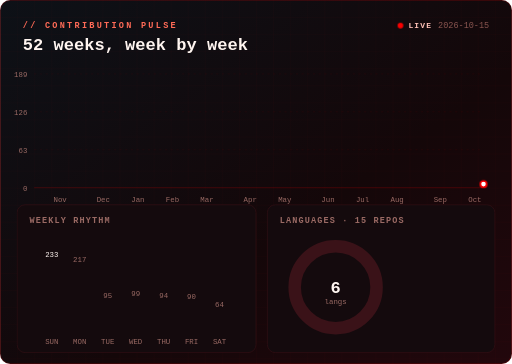
t = 0.00 s
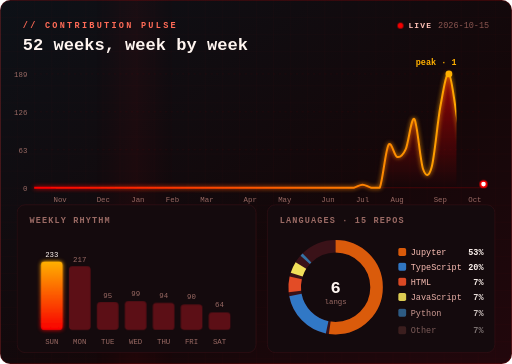
t = 1.69 s
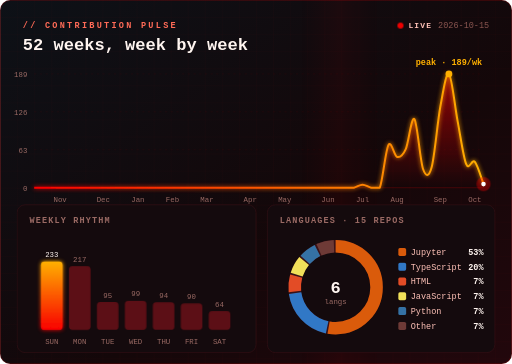
t = 3.35 s
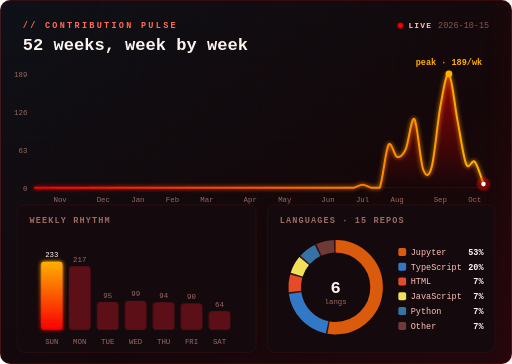
t = 4.85 s
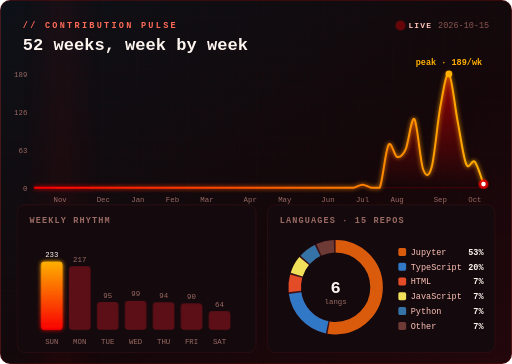
t = 7.10 s
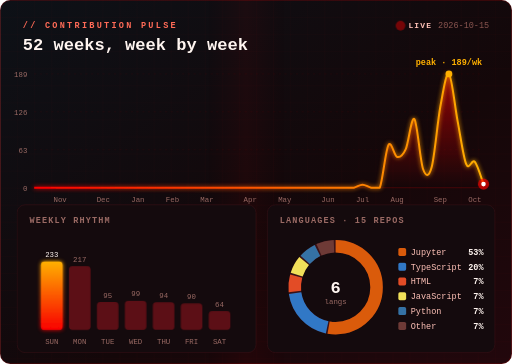
t = 8.60 s

The animated SVG that drew these frames (rendered in a browser with its animation timeline set to each time). Animation: 7 SMIL elements (animate=7), 4 CSS @keyframes rules; one cycle of 8.60 s, repeats indefinitely.

<svg xmlns="http://www.w3.org/2000/svg" viewBox="0 0 900 640" width="100%">
  
  <defs>
    <linearGradient id="bg" x1="0" y1="0" x2="1" y2="1">
      <stop offset="0%" stop-color="#0D1117" />
      <stop offset="60%" stop-color="#140709" />
      <stop offset="100%" stop-color="#22070C" />
    </linearGradient>
    <linearGradient id="hot" x1="0" y1="0" x2="1" y2="0">
      <stop offset="0%" stop-color="#F90001" />
      <stop offset="100%" stop-color="#FFB000" />
    </linearGradient>
    <linearGradient id="sweep" x1="0" y1="0" x2="1" y2="0">
      <stop offset="0%" stop-color="#F90001" stop-opacity="0" />
      <stop offset="50%" stop-color="#F90001" stop-opacity="0.10" />
      <stop offset="100%" stop-color="#F90001" stop-opacity="0" />
    </linearGradient>
    <filter id="glow" x="-50%" y="-50%" width="200%" height="200%">
      <feGaussianBlur stdDeviation="4" result="b" />
      <feMerge><feMergeNode in="b" /><feMergeNode in="SourceGraphic" /></feMerge>
    </filter>
    <pattern id="grid" width="30" height="30" patternUnits="userSpaceOnUse">
      <path d="M30 0H0V30" fill="none" stroke="#F90001" stroke-opacity="0.05" />
    </pattern>
    
    <linearGradient id="fill" x1="0" y1="0" x2="0" y2="1">
      <stop offset="0%" stop-color="#F90001" stop-opacity="0.55" />
      <stop offset="100%" stop-color="#F90001" stop-opacity="0" />
    </linearGradient>
    <linearGradient id="hotV" x1="0" y1="1" x2="0" y2="0">
      <stop offset="0%" stop-color="#F90001" />
      <stop offset="100%" stop-color="#FFB000" />
    </linearGradient>
    <clipPath id="reveal"><rect x="0" y="0" width="0" height="640">
      <animate attributeName="width" from="0" to="900" dur="2.4s" begin=".2s" fill="freeze" calcMode="spline" keySplines=".4 0 .2 1" keyTimes="0;1" />
    </rect></clipPath>
  </defs>
  <style>
  text { font-family: "JetBrains Mono",ui-monospace,SFMono-Regular,Consolas,monospace; }
  .kicker { fill:#FF6B57; font-size:15px; font-weight:700; letter-spacing:4px; }
  .title  { fill:#FFF5F0; font-size:30px; font-weight:800; }
  .live   { fill:#FFC2B8; font-size:14px; font-weight:700; letter-spacing:2px; }
  .lbl    { fill:#9A6A64; font-size:15px; font-weight:700; letter-spacing:2px; }
  .val    { fill:#FFF5F0; font-weight:800; }
  .foot   { fill:#8a5550; font-size:15px; }
  .rise   { opacity:0; animation: rise .8s cubic-bezier(.2,.8,.2,1) forwards; }
  @keyframes rise { from { opacity:0; transform: translateY(14px); } to { opacity:1; transform:none; } }
  .pulse  { animation: pulse 1.6s ease-in-out infinite; transform-box: fill-box; transform-origin: center; }
  @keyframes pulse { 0%,100% { opacity:1; transform: scale(1); } 50% { opacity:.35; transform: scale(1.8); } }
  .scan   { animation: scan 6s linear infinite; }
  @keyframes scan { from { transform: translateX(-200px); } to { transform: translateX(1100px); } }

    .axis { fill:#9A6A64; font-size:13px; }
    .leg  { fill:#FFC2B8; font-size:15px; }
    .legN { fill:#FFF5F0; font-size:15px; font-weight:700; }
    .bar  { transform-box: fill-box; transform-origin: bottom; transform: scaleY(0); animation: grow .9s cubic-bezier(.2,.8,.2,1) forwards; }
    @keyframes grow { to { transform: scaleY(1); } }
  </style>
  
  <rect width="900" height="640" rx="18" fill="url(#bg)" />
  <rect width="900" height="640" rx="18" fill="url(#grid)" />
  <rect x="0.5" y="0.5" width="899" height="639" rx="18" fill="none" stroke="#F90001" stroke-opacity="0.35" />
  <rect class="scan" x="0" y="0" width="140" height="640" fill="url(#sweep)" opacity="0.5" />
  <text x="40" y="50" class="kicker">// CONTRIBUTION PULSE</text>
  <text x="40" y="88" class="title">52 weeks, week by week</text>
  
  <circle class="pulse" cx="704" cy="45" r="5" fill="#F90001" />
  <text x="718" y="50" class="live">LIVE</text>
  <text x="860" y="50" text-anchor="end" class="foot">2026-10-15</text>

  <line x1="60" x2="850" y1="330" y2="330" stroke="#F90001" stroke-opacity="0.35" stroke-dasharray="" />
      <text x="48" y="335" text-anchor="end" class="axis">0</text><line x1="60" x2="850" y1="263.33333333333337" y2="263.33333333333337" stroke="#F90001" stroke-opacity="0.1" stroke-dasharray="4 6" />
      <text x="48" y="268.33333333333337" text-anchor="end" class="axis">63</text><line x1="60" x2="850" y1="196.66666666666669" y2="196.66666666666669" stroke="#F90001" stroke-opacity="0.1" stroke-dasharray="4 6" />
      <text x="48" y="201.66666666666669" text-anchor="end" class="axis">126</text><line x1="60" x2="850" y1="130" y2="130" stroke="#F90001" stroke-opacity="0.1" stroke-dasharray="4 6" />
      <text x="48" y="135" text-anchor="end" class="axis">189</text>
  <text x="105.6" y="356" text-anchor="middle" class="axis">Nov</text><text x="181.5" y="356" text-anchor="middle" class="axis">Dec</text><text x="242.3" y="356" text-anchor="middle" class="axis">Jan</text><text x="303.1" y="356" text-anchor="middle" class="axis">Feb</text><text x="363.8" y="356" text-anchor="middle" class="axis">Mar</text><text x="439.8" y="356" text-anchor="middle" class="axis">Apr</text><text x="500.6" y="356" text-anchor="middle" class="axis">May</text><text x="576.5" y="356" text-anchor="middle" class="axis">Jun</text><text x="637.3" y="356" text-anchor="middle" class="axis">Jul</text><text x="698.1" y="356" text-anchor="middle" class="axis">Aug</text><text x="774.0" y="356" text-anchor="middle" class="axis">Sep</text><text x="834.8" y="356" text-anchor="middle" class="axis">Oct</text>
  <g clip-path="url(#reveal)">
    <path d="M 60.0 330.0 C 62.5 330.0, 70.1 330.0, 75.2 330.0 C 80.3 330.0, 85.3 330.0, 90.4 330.0 C 95.4 330.0, 100.5 330.0, 105.6 330.0 C 110.6 330.0, 115.7 330.0, 120.8 330.0 C 125.8 330.0, 130.9 330.0, 136.0 330.0 C 141.0 330.0, 146.1 330.0, 151.2 330.0 C 156.2 330.0, 161.3 330.0, 166.3 330.0 C 171.4 330.0, 176.5 330.0, 181.5 330.0 C 186.6 330.0, 191.7 330.0, 196.7 330.0 C 201.8 330.0, 206.9 330.0, 211.9 330.0 C 217.0 330.0, 222.1 330.0, 227.1 330.0 C 232.2 330.0, 237.2 330.0, 242.3 330.0 C 247.4 330.0, 252.4 330.0, 257.5 330.0 C 262.6 330.0, 267.6 330.0, 272.7 330.0 C 277.8 330.0, 282.8 330.0, 287.9 330.0 C 292.9 330.0, 298.0 330.0, 303.1 330.0 C 308.1 330.0, 313.2 330.0, 318.3 330.0 C 323.3 330.0, 328.4 330.0, 333.5 330.0 C 338.5 330.0, 343.6 330.0, 348.7 330.0 C 353.7 330.0, 358.8 330.0, 363.8 330.0 C 368.9 330.0, 374.0 330.0, 379.0 330.0 C 384.1 330.0, 389.2 330.0, 394.2 330.0 C 399.3 330.0, 404.4 330.0, 409.4 330.0 C 414.5 330.0, 419.6 330.0, 424.6 330.0 C 429.7 330.0, 434.7 330.0, 439.8 330.0 C 444.9 330.0, 449.9 330.0, 455.0 330.0 C 460.1 330.0, 465.1 330.0, 470.2 330.0 C 475.3 330.0, 480.3 330.0, 485.4 330.0 C 490.4 330.0, 495.5 330.0, 500.6 330.0 C 505.6 330.0, 510.7 330.0, 515.8 330.0 C 520.8 330.0, 525.9 330.0, 531.0 330.0 C 536.0 330.0, 541.1 330.0, 546.2 330.0 C 551.2 330.0, 556.3 330.0, 561.3 330.0 C 566.4 330.0, 571.5 330.0, 576.5 330.0 C 581.6 330.0, 586.7 330.0, 591.7 330.0 C 596.8 330.0, 601.9 330.0, 606.9 330.0 C 612.0 330.0, 617.1 330.0, 622.1 330.0 C 627.2 329.1, 632.2 324.7, 637.3 324.7 C 642.4 324.7, 647.4 329.1, 652.5 330.0 C 657.6 330.0, 662.6 330.0, 667.7 330.0 C 672.8 317.5, 677.8 263.9, 682.9 254.9 C 687.9 245.9, 693.0 274.8, 698.1 276.0 C 703.1 277.3, 708.2 273.4, 713.3 262.3 C 718.3 251.2, 723.4 203.5, 728.5 209.4 C 733.5 215.2, 738.6 283.1, 743.7 297.2 C 748.7 311.3, 753.8 312.2, 758.8 294.0 C 763.9 275.9, 769.0 215.5, 774.0 188.2 C 779.1 160.9, 784.2 125.9, 789.2 130.0 C 794.3 134.1, 799.4 186.1, 804.4 212.5 C 809.5 239.0, 814.6 276.7, 819.6 288.7 C 824.7 300.7, 829.7 278.7, 834.8 284.5 C 839.9 290.3, 847.5 317.1, 850.0 323.7 L 850 330 L 60 330 Z" fill="url(#fill)" />
    <path d="M 60.0 330.0 C 62.5 330.0, 70.1 330.0, 75.2 330.0 C 80.3 330.0, 85.3 330.0, 90.4 330.0 C 95.4 330.0, 100.5 330.0, 105.6 330.0 C 110.6 330.0, 115.7 330.0, 120.8 330.0 C 125.8 330.0, 130.9 330.0, 136.0 330.0 C 141.0 330.0, 146.1 330.0, 151.2 330.0 C 156.2 330.0, 161.3 330.0, 166.3 330.0 C 171.4 330.0, 176.5 330.0, 181.5 330.0 C 186.6 330.0, 191.7 330.0, 196.7 330.0 C 201.8 330.0, 206.9 330.0, 211.9 330.0 C 217.0 330.0, 222.1 330.0, 227.1 330.0 C 232.2 330.0, 237.2 330.0, 242.3 330.0 C 247.4 330.0, 252.4 330.0, 257.5 330.0 C 262.6 330.0, 267.6 330.0, 272.7 330.0 C 277.8 330.0, 282.8 330.0, 287.9 330.0 C 292.9 330.0, 298.0 330.0, 303.1 330.0 C 308.1 330.0, 313.2 330.0, 318.3 330.0 C 323.3 330.0, 328.4 330.0, 333.5 330.0 C 338.5 330.0, 343.6 330.0, 348.7 330.0 C 353.7 330.0, 358.8 330.0, 363.8 330.0 C 368.9 330.0, 374.0 330.0, 379.0 330.0 C 384.1 330.0, 389.2 330.0, 394.2 330.0 C 399.3 330.0, 404.4 330.0, 409.4 330.0 C 414.5 330.0, 419.6 330.0, 424.6 330.0 C 429.7 330.0, 434.7 330.0, 439.8 330.0 C 444.9 330.0, 449.9 330.0, 455.0 330.0 C 460.1 330.0, 465.1 330.0, 470.2 330.0 C 475.3 330.0, 480.3 330.0, 485.4 330.0 C 490.4 330.0, 495.5 330.0, 500.6 330.0 C 505.6 330.0, 510.7 330.0, 515.8 330.0 C 520.8 330.0, 525.9 330.0, 531.0 330.0 C 536.0 330.0, 541.1 330.0, 546.2 330.0 C 551.2 330.0, 556.3 330.0, 561.3 330.0 C 566.4 330.0, 571.5 330.0, 576.5 330.0 C 581.6 330.0, 586.7 330.0, 591.7 330.0 C 596.8 330.0, 601.9 330.0, 606.9 330.0 C 612.0 330.0, 617.1 330.0, 622.1 330.0 C 627.2 329.1, 632.2 324.7, 637.3 324.7 C 642.4 324.7, 647.4 329.1, 652.5 330.0 C 657.6 330.0, 662.6 330.0, 667.7 330.0 C 672.8 317.5, 677.8 263.9, 682.9 254.9 C 687.9 245.9, 693.0 274.8, 698.1 276.0 C 703.1 277.3, 708.2 273.4, 713.3 262.3 C 718.3 251.2, 723.4 203.5, 728.5 209.4 C 733.5 215.2, 738.6 283.1, 743.7 297.2 C 748.7 311.3, 753.8 312.2, 758.8 294.0 C 763.9 275.9, 769.0 215.5, 774.0 188.2 C 779.1 160.9, 784.2 125.9, 789.2 130.0 C 794.3 134.1, 799.4 186.1, 804.4 212.5 C 809.5 239.0, 814.6 276.7, 819.6 288.7 C 824.7 300.7, 829.7 278.7, 834.8 284.5 C 839.9 290.3, 847.5 317.1, 850.0 323.7" fill="none" stroke="url(#hot)" stroke-width="3.5" stroke-linejoin="round" filter="url(#glow)" />
    <circle cx="789.2" cy="130.0" r="6" fill="#FFB000" />
    <text x="789.2" y="114.0" text-anchor="middle" class="legN" style="fill:#FFB000">peak · 189/wk</text>
  </g>
  <circle class="pulse" cx="850.0" cy="323.7" r="7" fill="#F90001" style="animation-delay:2.6s" />
  <circle cx="850.0" cy="323.7" r="4" fill="#fff" />

  <rect x="30" y="360" width="420" height="260" rx="14" fill="#140A0D" stroke="#3A1218" />
  <text x="52" y="392" class="lbl">WEEKLY RHYTHM</text>
  <g>
        <rect class="bar" style="animation-delay:0.8s" x="72.0" y="460.0" width="38" height="120.0" rx="6" fill="url(#hotV)" filter="url(#glow)" />
        <text x="91.0" y="452.0" text-anchor="middle" class="axis" style="fill:#FFF5F0">233</text>
        <text x="91.0" y="604" text-anchor="middle" class="axis">SUN</text>
      </g><g>
        <rect class="bar" style="animation-delay:0.88s" x="121.1" y="468.2" width="38" height="111.8" rx="6" fill="#5c0f16"  />
        <text x="140.1" y="460.2" text-anchor="middle" class="axis" >217</text>
        <text x="140.1" y="604" text-anchor="middle" class="axis">MON</text>
      </g><g>
        <rect class="bar" style="animation-delay:0.9600000000000001s" x="170.3" y="531.1" width="38" height="48.9" rx="6" fill="#5c0f16"  />
        <text x="189.3" y="523.1" text-anchor="middle" class="axis" >95</text>
        <text x="189.3" y="604" text-anchor="middle" class="axis">TUE</text>
      </g><g>
        <rect class="bar" style="animation-delay:1.04s" x="219.4" y="529.0" width="38" height="51.0" rx="6" fill="#5c0f16"  />
        <text x="238.4" y="521.0" text-anchor="middle" class="axis" >99</text>
        <text x="238.4" y="604" text-anchor="middle" class="axis">WED</text>
      </g><g>
        <rect class="bar" style="animation-delay:1.12s" x="268.6" y="531.6" width="38" height="48.4" rx="6" fill="#5c0f16"  />
        <text x="287.6" y="523.6" text-anchor="middle" class="axis" >94</text>
        <text x="287.6" y="604" text-anchor="middle" class="axis">THU</text>
      </g><g>
        <rect class="bar" style="animation-delay:1.2000000000000002s" x="317.7" y="533.6" width="38" height="46.4" rx="6" fill="#5c0f16"  />
        <text x="336.7" y="525.6" text-anchor="middle" class="axis" >90</text>
        <text x="336.7" y="604" text-anchor="middle" class="axis">FRI</text>
      </g><g>
        <rect class="bar" style="animation-delay:1.28s" x="366.9" y="547.0" width="38" height="33.0" rx="6" fill="#5c0f16"  />
        <text x="385.9" y="539.0" text-anchor="middle" class="axis" >64</text>
        <text x="385.9" y="604" text-anchor="middle" class="axis">SAT</text>
      </g>

  <rect x="470" y="360" width="400" height="260" rx="14" fill="#140A0D" stroke="#3A1218" />
  <text x="492" y="392" class="lbl">LANGUAGES · 15 REPOS</text>
  <circle cx="590" cy="505" r="72" fill="none" stroke="#3A1218" stroke-width="22" />
  <circle cx="590" cy="505" r="72" fill="none" stroke="#DA5B0B" stroke-width="22"
        stroke-dasharray="0 452.4" transform="rotate(-90.00 590 505)">
        <animate attributeName="stroke-dasharray" from="0 452.4" to="238.3 452.4" dur="1s" begin="0.90s" fill="freeze" calcMode="spline" keySplines=".3 .7 .2 1" keyTimes="0;1" />
      </circle><circle cx="590" cy="505" r="72" fill="none" stroke="#3178c6" stroke-width="22"
        stroke-dasharray="0 452.4" transform="rotate(102.00 590 505)">
        <animate attributeName="stroke-dasharray" from="0 452.4" to="87.5 452.4" dur="1s" begin="1.08s" fill="freeze" calcMode="spline" keySplines=".3 .7 .2 1" keyTimes="0;1" />
      </circle><circle cx="590" cy="505" r="72" fill="none" stroke="#e34c26" stroke-width="22"
        stroke-dasharray="0 452.4" transform="rotate(174.00 590 505)">
        <animate attributeName="stroke-dasharray" from="0 452.4" to="27.2 452.4" dur="1s" begin="1.26s" fill="freeze" calcMode="spline" keySplines=".3 .7 .2 1" keyTimes="0;1" />
      </circle><circle cx="590" cy="505" r="72" fill="none" stroke="#f1e05a" stroke-width="22"
        stroke-dasharray="0 452.4" transform="rotate(198.00 590 505)">
        <animate attributeName="stroke-dasharray" from="0 452.4" to="27.2 452.4" dur="1s" begin="1.44s" fill="freeze" calcMode="spline" keySplines=".3 .7 .2 1" keyTimes="0;1" />
      </circle><circle cx="590" cy="505" r="72" fill="none" stroke="#3572A5" stroke-width="22"
        stroke-dasharray="0 452.4" transform="rotate(222.00 590 505)">
        <animate attributeName="stroke-dasharray" from="0 452.4" to="27.2 452.4" dur="1s" begin="1.62s" fill="freeze" calcMode="spline" keySplines=".3 .7 .2 1" keyTimes="0;1" />
      </circle><circle cx="590" cy="505" r="72" fill="none" stroke="#6e3a36" stroke-width="22"
        stroke-dasharray="0 452.4" transform="rotate(246.00 590 505)">
        <animate attributeName="stroke-dasharray" from="0 452.4" to="27.2 452.4" dur="1s" begin="1.80s" fill="freeze" calcMode="spline" keySplines=".3 .7 .2 1" keyTimes="0;1" />
      </circle>
  <text x="590" y="515" text-anchor="middle" class="val" font-size="30">6</text>
  <text x="590" y="535" text-anchor="middle" class="axis">langs</text>
  <g class="rise" style="animation-delay:1s">
        <rect x="700" y="436" width="14" height="14" rx="3" fill="#DA5B0B" />
        <text x="722" y="448" class="leg">Jupyter</text>
        <text x="850" y="448" text-anchor="end" class="legN">53%</text>
      </g><g class="rise" style="animation-delay:1.12s">
        <rect x="700" y="462" width="14" height="14" rx="3" fill="#3178c6" />
        <text x="722" y="474" class="leg">TypeScript</text>
        <text x="850" y="474" text-anchor="end" class="legN">20%</text>
      </g><g class="rise" style="animation-delay:1.24s">
        <rect x="700" y="488" width="14" height="14" rx="3" fill="#e34c26" />
        <text x="722" y="500" class="leg">HTML</text>
        <text x="850" y="500" text-anchor="end" class="legN">7%</text>
      </g><g class="rise" style="animation-delay:1.3599999999999999s">
        <rect x="700" y="514" width="14" height="14" rx="3" fill="#f1e05a" />
        <text x="722" y="526" class="leg">JavaScript</text>
        <text x="850" y="526" text-anchor="end" class="legN">7%</text>
      </g><g class="rise" style="animation-delay:1.48s">
        <rect x="700" y="540" width="14" height="14" rx="3" fill="#3572A5" />
        <text x="722" y="552" class="leg">Python</text>
        <text x="850" y="552" text-anchor="end" class="legN">7%</text>
      </g><g class="rise" style="animation-delay:1.6s">
        <rect x="700" y="566" width="14" height="14" rx="3" fill="#6e3a36" />
        <text x="722" y="578" class="leg">Other</text>
        <text x="850" y="578" text-anchor="end" class="legN">7%</text>
      </g>
</svg>
